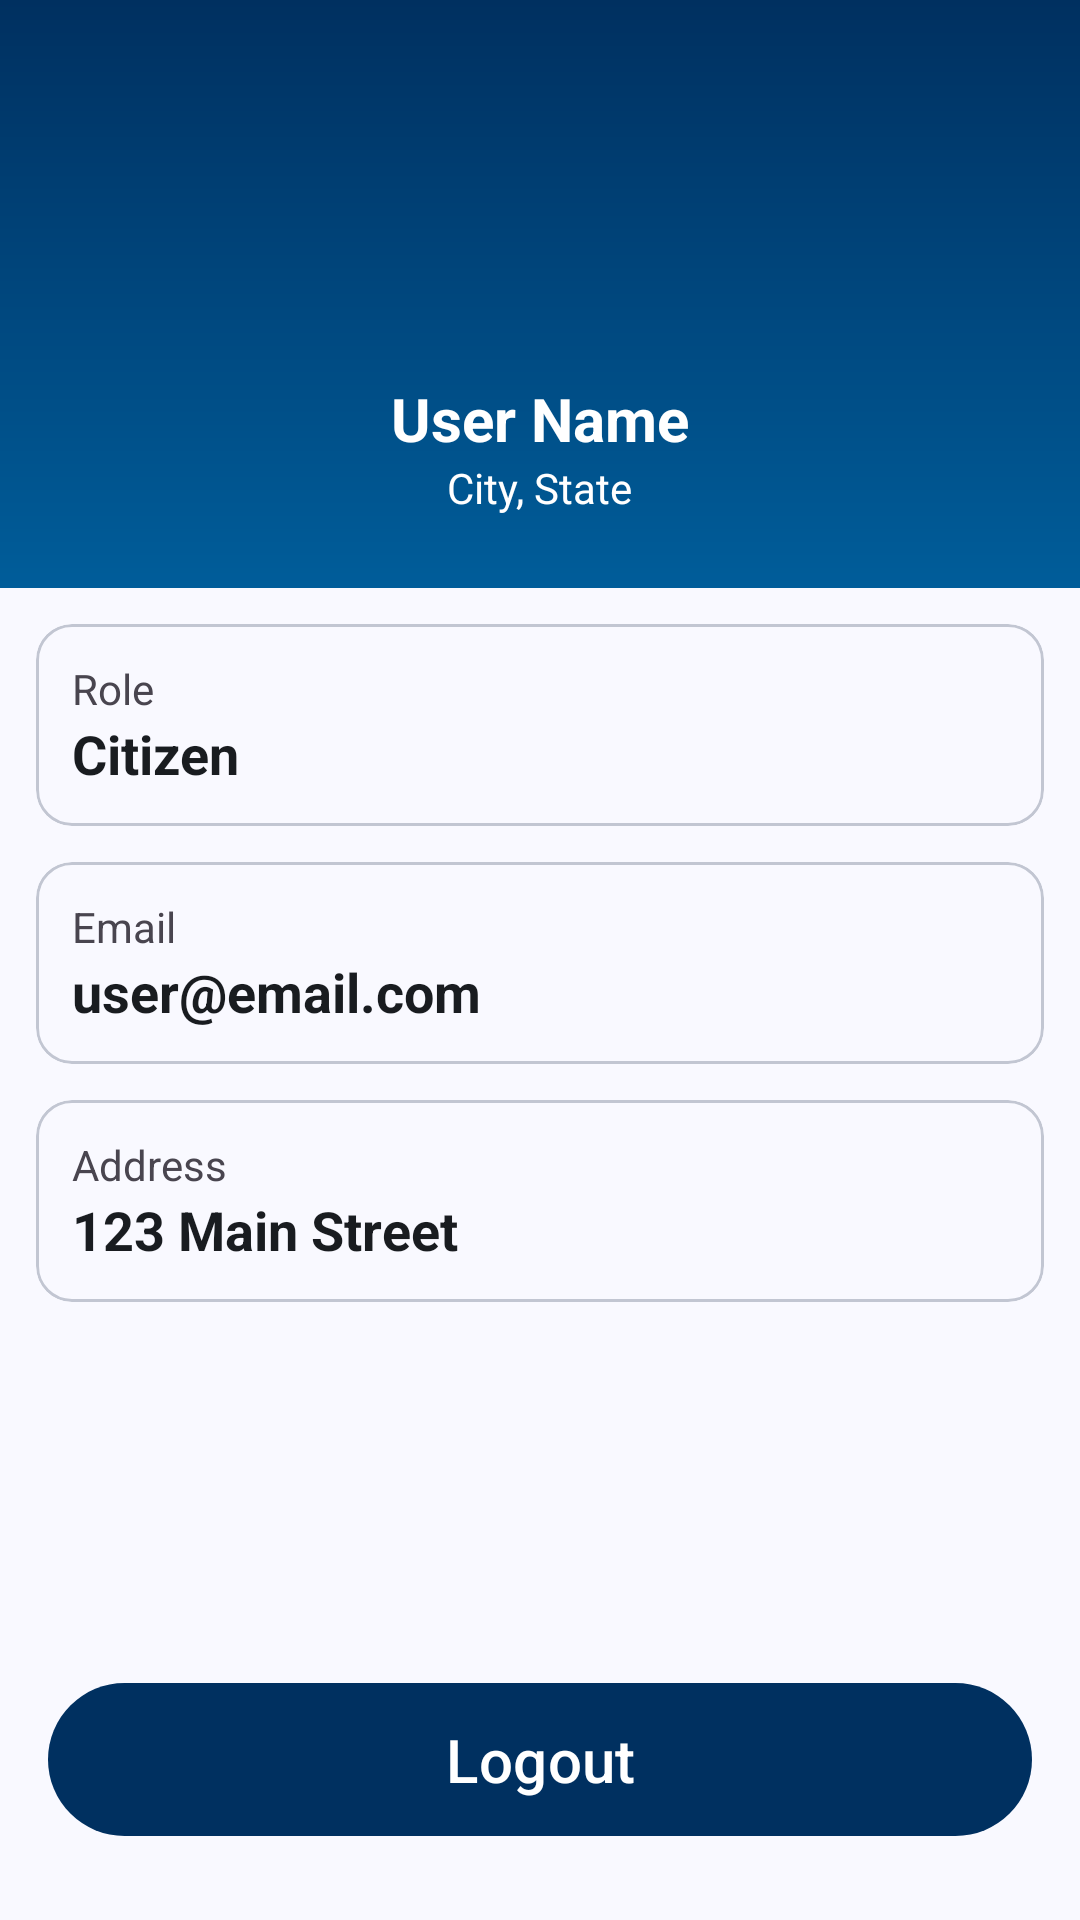

Produce the Android XML layout that renders to this screen, including the resource entries it uses.
<!-- AndroidManifest.xml: application theme Theme.HazardIQ -->
<!-- res/layout/activity_profile.xml -->
<?xml version="1.0" encoding="utf-8"?>
<FrameLayout xmlns:android="http://schemas.android.com/apk/res/android"
    xmlns:app="http://schemas.android.com/apk/res-auto"
    android:layout_width="match_parent"
    android:layout_height="match_parent"
    android:background="?attr/colorSurface">

    <androidx.core.widget.NestedScrollView
        android:layout_width="match_parent"
        android:layout_height="match_parent"
        android:fillViewport="true">

        <LinearLayout
            android:id="@+id/linearFull"
            android:layout_width="match_parent"
            android:layout_height="wrap_content"
            android:orientation="vertical">

            
            <LinearLayout
                android:layout_width="match_parent"
                android:layout_height="wrap_content"
                android:orientation="vertical"
                android:padding="24dp"
                android:background="@drawable/bg_profile_gradient">

                <LinearLayout
                    android:id="@+id/linearTop"
                    android:layout_width="match_parent"
                    android:layout_height="match_parent"
                    android:gravity="center"
                    android:orientation="vertical">

                    <ImageView
                        android:id="@+id/profile_image"
                        android:layout_width="90dp"
                        android:layout_height="90dp"
                        android:src="@drawable/outline_account_circle_24"
                        android:scaleType="centerCrop"/>

                    <TextView
                        android:id="@+id/profile_name"
                        android:layout_width="wrap_content"
                        android:layout_height="wrap_content"
                        android:layout_marginTop="12dp"
                        android:text="User Name"
                        android:textColor="@android:color/white"
                        android:textSize="20sp"
                        android:textStyle="bold" />

                    <TextView
                        android:id="@+id/profile_location"
                        android:layout_width="wrap_content"
                        android:layout_height="wrap_content"
                        android:text="City, State"
                        android:textColor="@android:color/white"
                        android:textSize="14sp" />
                </LinearLayout>
            </LinearLayout>

            <com.google.android.material.card.MaterialCardView
                android:layout_width="match_parent"
                android:layout_height="wrap_content"
                android:layout_margin="12dp"
                style="@style/Widget.Material3.CardView.Outlined">

                <LinearLayout
                    android:layout_width="match_parent"
                    android:layout_height="wrap_content"
                    android:orientation="vertical"
                    android:padding="12dp">

                    <TextView
                        android:layout_width="wrap_content"
                        android:layout_height="wrap_content"
                        android:text="Role"/>

                    <TextView
                        android:id="@+id/tvRole"
                        android:layout_width="wrap_content"
                        android:layout_height="wrap_content"
                        android:text="Citizen"
                        android:textSize="18sp"
                        android:textStyle="bold"
                        android:textColor="?attr/colorOnSurface" />
                </LinearLayout>
            </com.google.android.material.card.MaterialCardView>

            <com.google.android.material.card.MaterialCardView
                android:layout_width="match_parent"
                android:layout_height="wrap_content"
                android:layout_marginHorizontal="12dp"
                android:layout_marginBottom="12dp">

                <LinearLayout
                    android:layout_width="match_parent"
                    android:layout_height="wrap_content"
                    android:orientation="vertical"
                    android:padding="12dp">

                    <TextView
                        android:layout_width="wrap_content"
                        android:layout_height="wrap_content"
                        android:text="Email"/>

                    <TextView
                        android:id="@+id/tvEmail"
                        android:layout_width="wrap_content"
                        android:layout_height="wrap_content"
                        android:text="user@email.com"
                        android:textSize="18sp"
                        android:textStyle="bold"
                        android:textColor="?attr/colorOnSurface" />
                </LinearLayout>
            </com.google.android.material.card.MaterialCardView>

            <com.google.android.material.card.MaterialCardView
                android:layout_width="match_parent"
                android:layout_height="wrap_content"
                android:layout_marginHorizontal="12dp"
                android:layout_marginBottom="12dp">

                <LinearLayout
                    android:layout_width="match_parent"
                    android:layout_height="wrap_content"
                    android:orientation="vertical"
                    android:padding="12dp">

                    <TextView
                        android:layout_width="wrap_content"
                        android:layout_height="wrap_content"
                        android:text="Address"/>

                    <TextView
                        android:id="@+id/tvAddress"
                        android:layout_width="wrap_content"
                        android:layout_height="wrap_content"
                        android:text="123 Main Street"
                        android:textSize="18sp"
                        android:textStyle="bold"
                        android:textColor="?attr/colorOnSurface" />
                </LinearLayout>
            </com.google.android.material.card.MaterialCardView>


            <LinearLayout
                android:layout_width="match_parent"
                android:layout_height="0dp"
                android:layout_weight="1"/>
            <com.google.android.material.button.MaterialButton
                android:id="@+id/btnLogout"
                android:layout_width="match_parent"
                android:layout_height="wrap_content"
                android:padding="12dp"
                android:layout_marginHorizontal="16dp"
                android:layout_marginBottom="24dp"
                android:textSize="20sp"
                android:text="Logout"/>
        </LinearLayout>
    </androidx.core.widget.NestedScrollView>
</FrameLayout>
<!-- resources referenced by this layout -->
<resources>
  <!-- drawable bg_profile_gradient (drawable) -->
  <shape xmlns:android="http://schemas.android.com/apk/res/android"
      android:shape="rectangle">
      <gradient
          android:startColor="@color/md_theme_primary"
          android:endColor="@color/md_theme_secondary"
          android:angle="270" />
  </shape>
  <color name="md_theme_primary">#003060</color>
  <color name="md_theme_secondary">#005D9A</color>
  <color name="md_theme_onPrimary">#FFFFFF</color>
  <color name="md_theme_primaryContainer">#004688</color>
  <color name="md_theme_onPrimaryContainer">#88B6FF</color>
  <color name="md_theme_onSecondary">#FFFFFF</color>
  <color name="md_theme_secondaryContainer">#0776C1</color>
  <color name="md_theme_onSecondaryContainer">#F7F8FF</color>
  <color name="md_theme_tertiary">#984700</color>
  <color name="md_theme_onTertiary">#FFFFFF</color>
  <color name="md_theme_tertiaryContainer">#F57701</color>
  <color name="md_theme_onTertiaryContainer">#552500</color>
  <color name="md_theme_error">#BA1A1A</color>
  <color name="md_theme_onError">#FFFFFF</color>
  <color name="md_theme_errorContainer">#FFDAD6</color>
  <color name="md_theme_onErrorContainer">#93000A</color>
  <color name="md_theme_background">#F9F9FF</color>
  <color name="md_theme_onBackground">#191C20</color>
  <color name="md_theme_surface">#F9F9FF</color>
  <color name="md_theme_onSurface">#191C20</color>
  <color name="md_theme_surfaceVariant">#DEE2EE</color>
  <color name="md_theme_onSurfaceVariant">#424750</color>
  <color name="md_theme_outline">#737782</color>
  <color name="md_theme_outlineVariant">#C2C6D2</color>
  <color name="md_theme_inverseSurface">#2E3035</color>
  <color name="md_theme_inverseOnSurface">#F0F0F7</color>
  <color name="md_theme_inversePrimary">#A7C8FF</color>
  <color name="md_theme_primaryFixed">#D5E3FF</color>
  <color name="md_theme_onPrimaryFixed">#001B3C</color>
  <color name="md_theme_primaryFixedDim">#A7C8FF</color>
  <color name="md_theme_onPrimaryFixedVariant">#014688</color>
  <color name="md_theme_secondaryFixed">#D1E4FF</color>
  <color name="md_theme_onSecondaryFixed">#001D35</color>
  <color name="md_theme_secondaryFixedDim">#9DCAFF</color>
  <color name="md_theme_onSecondaryFixedVariant">#00497B</color>
  <color name="md_theme_tertiaryFixed">#FFDBC8</color>
  <color name="md_theme_onTertiaryFixed">#321300</color>
  <color name="md_theme_tertiaryFixedDim">#FFB68A</color>
  <color name="md_theme_onTertiaryFixedVariant">#743500</color>
  <color name="md_theme_surfaceDim">#D9D9E0</color>
  <color name="md_theme_surfaceBright">#F9F9FF</color>
  <color name="md_theme_surfaceContainerLowest">#FFFFFF</color>
  <color name="md_theme_surfaceContainerLow">#F3F3F9</color>
  <color name="md_theme_surfaceContainer">#EDEDF4</color>
  <color name="md_theme_surfaceContainerHigh">#E7E8EE</color>
  <color name="md_theme_surfaceContainerHighest">#E2E2E8</color>
</resources>
